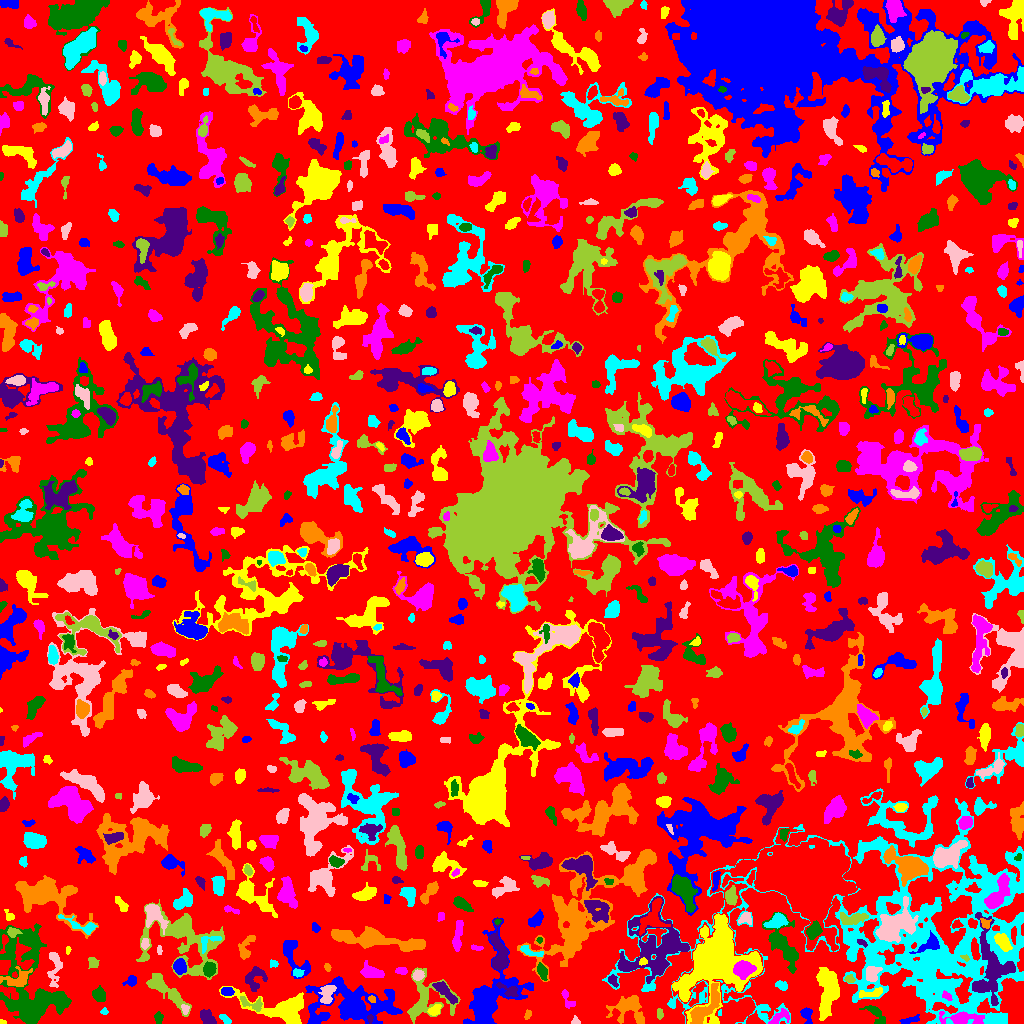

Source data for this figure (header and first rows):
ID, X, Y, A, B, theta, total_flux, mu_max, mu_median, mu_mean, R_fwhm, R_e, R10, R90, x_start, x_end, y_start, y_end, area, greylevel
0, 503, 508.9, 290.4, 288.9, 1.353, 988423, 12.0, 1.0, 1.423, 28.05, 214.7, 82.2, 355, 0, 1023, 0, 1023, 694550, 1.423
1, 806.6, 9.595, 3.95, 2.489, -1.404, 242.0, 5.0, 1.0, 1.692, 3.385, 3.241, 1.262, 5.441, 800, 812, 0, 16, 143, 5.692
2, 2.159, 1.091, 1.816, 1.027, -0.1826, 44.0, 3.0, 1.0, 1.467, 2.111, 1.596, 0.5642, 2.523, 0, 6, 0, 4, 30, 5.467
3, 778.2, 5.582, 6.165, 2.442, 0.5723, 419.0, 8.0, 2.0, 2.408, 3.613, 3.613, 1.262, 6.129, 768, 789, 0, 15, 174, 7.408
4, 30.99, 35.62, 28.56, 14.32, -1.325, 11086, 14.0, 3.0, 4.193, 12.17, 14.76, 5.352, 25.33, 0, 71, 0, 100, 2644, 6.193
5, 369.9, 4.796, 2.179, 1.432, 1.525, 93.0, 4.0, 2.0, 1.898, 3.09, 2.185, 0.7979, 3.478, 367, 373, 0, 9, 49, 9.898
6, 527.4, 8.555, 2.374, 1.51, 1.216, 128.0, 5.0, 2.0, 2.133, 2.585, 2.257, 0.7979, 3.742, 524, 531, 4, 14, 60, 9.133
7, 224.7, 4.497, 3.45, 1.772, -0.7718, 175.0, 5.0, 2.0, 2.035, 2.821, 2.985, 1.128, 4.583, 219, 231, 0, 9, 86, 7.035
8, 575.4, 2.008, 2.219, 1.886, -0.2527, 131.0, 5.0, 2.0, 2.259, 2.764, 2.326, 0.7979, 3.7, 571, 580, 0, 8, 58, 7.259
9, 659.8, 9.907, 2.758, 1.562, -1.496, 118.0, 4.0, 2.0, 1.761, 3.523, 2.646, 0.9772, 4.107, 657, 663, 4, 15, 67, 4.761
10, 740.9, 14.65, 7.058, 3.397, 0.2166, 1314, 11.0, 3.0, 3.958, 4.983, 5.293, 1.954, 8.867, 725, 752, 6, 23, 332, 10.96
11, 908.6, 3.074, 5.21, 1.428, 0.2524, 121.0, 3.0, 1.0, 1.071, 3.241, 2.985, 1.128, 4.787, 899, 919, 0, 9, 113, 6.071
12, 281.4, 15.24, 18.91, 6.733, -0.2033, 3983, 11.0, 3.0, 4.158, 9.132, 9.288, 3.478, 15.39, 219, 303, 0, 37, 958, 7.158
13, 962.8, 5.352, 9.852, 2.848, -0.04691, 1290, 11.0, 3.0, 3.404, 5.109, 5.262, 1.954, 8.867, 939, 984, 0, 12, 379, 10.4
14, 158.6, 5.317, 2.776, 1.868, -1.448, 161.0, 4.0, 2.0, 1.769, 3.949, 2.877, 1.128, 4.618, 154, 163, 0, 12, 91, 4.769
15, 206.6, 6.207, 4.59, 2.671, -0.8756, 440.0, 5.0, 2.0, 2.353, 5.109, 4.334, 1.693, 6.58, 200, 216, 0, 14, 187, 6.353
16, 628.0, 14.65, 8.525, 6.499, -0.2344, 1403, 8.0, 2.0, 2.537, 6.864, 6.84, 2.585, 11.21, 606, 644, 0, 28, 553, 5.537
17, 104.2, 11.72, 1.817, 1.608, 0.07771, 72.0, 3.0, 1.0, 1.532, 2.646, 2.111, 0.7979, 3.385, 100, 108, 9, 16, 47, 4.532
18, 185.0, 14.23, 2.335, 1.752, -1.259, 82.0, 3.0, 1.0, 1.188, 2.585, 2.459, 0.9772, 4.029, 181, 189, 9, 19, 69, 6.188
19, 252.7, 19.44, 6.994, 2.862, -0.3359, 359.0, 5.0, 2.0, 2.087, 4.222, 3.989, 1.493, 6.457, 240, 262, 12, 27, 172, 8.087
20, 1017, 28.0, 5.12, 3.78, -0.2855, 1024, 11.0, 3.0, 3.683, 3.785, 4.918, 1.784, 7.919, 1005, 1023, 16, 37, 278, 7.683
21, 352.2, 17.83, 20.84, 9.422, -0.0223, 9056, 21.0, 3.0, 4.548, 7.485, 12.05, 3.949, 21.73, 305, 402, 0, 47, 1991, 6.548
22, 434.5, 12.85, 3.075, 2.168, 0.4998, 399.0, 8.0, 3.0, 3.41, 3.989, 3.141, 1.262, 5.109, 427, 441, 8, 19, 117, 9.41
23, 567.2, 24.16, 5.995, 2.414, -1.115, 200.0, 3.0, 1.0, 1.527, 4.478, 3.785, 1.382, 5.863, 561, 575, 15, 34, 131, 7.527
24, 875.2, 10.04, 6.798, 3.08, -0.7465, 595.0, 6.0, 3.0, 2.847, 5.944, 4.652, 1.693, 7.247, 859, 885, 0, 18, 209, 5.847
25, 444.2, 32.79, 7.266, 2.255, -0.7481, 516.0, 6.0, 2.0, 2.04, 4.886, 4.406, 1.693, 7.59, 432, 457, 19, 42, 253, 8.04
26, 372.1, 24.19, 2.082, 1.408, -0.616, 91.0, 4.0, 2.0, 1.82, 3.09, 2.111, 0.7979, 3.338, 368, 375, 21, 28, 50, 9.82
27, 909.1, 83.6, 87, 48.18, 0.041, 73989, 19.0, 4.0, 4.568, 13.28, 41.13, 14.41, 65.05, 602, 1023, 0, 225, 16199, 5.568
28, 327.3, 30.07, 5.392, 3.165, 1.281, 692.0, 7.0, 3.0, 3.048, 5.046, 4.687, 1.784, 7.399, 318, 336, 20, 38, 227, 8.048
29, 425.7, 23.87, 12.75, 11.9, 0.68, 2494, 8.0, 3.0, 3.193, 8.722, 8.704, 3.29, 14.15, 407, 460, 0, 56, 781, 6.193
30, 586.2, 23.84, 10.61, 8.726, -1.237, 3224, 11.0, 3.0, 3.448, 7.313, 8.612, 3.141, 14.91, 559, 602, 1, 50, 935, 6.448
31, 227.2, 32.08, 3.054, 2.16, -0.07234, 470.0, 7.0, 4.0, 4.434, 4.37, 3.338, 1.382, 5.14, 221, 234, 28, 36, 106, 9.434
32, 871.9, 30.26, 7.335, 1.97, 0.1723, 371.0, 5.0, 2.0, 2.304, 4.478, 3.989, 1.596, 6.206, 859, 882, 26, 36, 161, 8.304
33, 947, 27.37, 2.659, 1.557, -0.6613, 144.0, 4.0, 2.0, 1.973, 3.742, 2.523, 0.9772, 4.029, 942, 952, 23, 33, 73, 13.97
34, 99.2, 28.89, 3.325, 2.744, -1.323, 441.0, 7.0, 2.0, 2.594, 3.742, 3.656, 1.382, 6.18, 92, 105, 22, 38, 170, 5.594
35, 508.8, 33.38, 6.173, 2.709, -0.4562, 250.0, 4.0, 1.0, 1.479, 4.918, 3.949, 1.493, 6.232, 496, 518, 27, 41, 169, 10.48
36, 705.5, 16.13, 12.08, 4.094, 0.8921, 1947, 9.0, 4.0, 3.965, 7.356, 6.91, 2.706, 10.9, 690, 719, 0, 40, 491, 11.97
37, 781.9, 38.35, 3.283, 1.805, -0.3597, 110.0, 4.0, 1.0, 1.078, 2.764, 2.646, 0.9772, 4.514, 775, 787, 33, 43, 102, 6.078
38, 54.55, 56.33, 9.649, 3.428, 1.529, 555.0, 4.0, 2.0, 1.907, 7.464, 5.323, 2.034, 8.463, 47, 62, 36, 71, 291, 5.907
39, 849.7, 44.32, 2.405, 1.741, -0.1509, 254.0, 7.0, 3.0, 3.479, 3.338, 2.585, 0.9772, 4.107, 844, 855, 41, 49, 73, 8.479
40, 75.5, 44.43, 2.118, 1.459, 0.1382, 84.0, 3.0, 1.0, 1.2, 2.985, 2.257, 0.7979, 3.523, 71, 80, 41, 49, 70, 5.2
41, 130.9, 42.39, 3.215, 2.543, 0.711, 191.0, 3.0, 2.0, 1.736, 4.478, 3.432, 1.382, 5.293, 122, 136, 37, 48, 110, 4.736
42, 828.3, 32.58, 12.19, 4.604, 1.494, 2992, 8.0, 3.0, 3.816, 10.98, 8.406, 3.432, 13.56, 816, 839, 3, 56, 784, 6.816
43, 742.9, 54.07, 4.147, 3.409, 0.04117, 3200, 30.0, 9.0, 10.39, 5.323, 4.72, 1.871, 7.695, 733, 756, 44, 63, 308, 26.39
44, 209.3, 54.1, 3.331, 2.843, 1.447, 994.0, 12.0, 6.0, 6.024, 5.232, 3.989, 1.596, 6.232, 203, 216, 46, 62, 165, 11.02
45, 612.9, 43.18, 3.046, 2, -1.11, 187.0, 4.0, 2.0, 1.989, 4.184, 2.985, 1.128, 4.82, 608, 618, 36, 49, 94, 6.989
46, 18.21, 44.18, 7.042, 3.908, 0.2347, 874.0, 8.0, 3.0, 2.904, 5.726, 5.078, 1.954, 8.137, 0, 32, 37, 57, 301, 7.904
47, 297.7, 50.57, 2.69, 1.965, 0.09234, 180.0, 4.0, 2.0, 2.195, 4.37, 2.877, 1.128, 4.442, 293, 304, 46, 55, 82, 8.195
48, 417.9, 48.36, 2.854, 2.385, 0.5541, 281.0, 5.0, 3.0, 2.602, 4.297, 3.385, 1.382, 5.109, 412, 424, 43, 54, 108, 8.602
49, 165.7, 32.82, 14.63, 3.808, -0.7038, 1598, 8.0, 3.0, 2.943, 6.84, 7.797, 2.877, 11.85, 146, 191, 7, 50, 543, 4.943
50, 479.1, 52.68, 2.764, 1.54, 1.072, 176.0, 6.0, 3.0, 2.794, 3.385, 2.523, 0.9772, 3.909, 476, 483, 48, 58, 63, 6.794
51, 292.7, 68.94, 11.98, 4.66, -1.069, 888.0, 7.0, 2.0, 2.109, 4.754, 5.863, 2.185, 9.885, 283, 310, 45, 83, 421, 6.109
52, 717, 64.33, 20.88, 15.16, 1.095, 21849, 34.0, 5.0, 6.629, 8.038, 15.89, 4.886, 27.28, 672, 762, 0, 110, 3296, 11.63
53, 401.4, 52.76, 2.677, 1.66, -0.09567, 238.0, 6.0, 2.5, 2.833, 3.656, 2.646, 0.9772, 4.222, 395, 407, 49, 56, 84, 6.833
54, 782.4, 79.25, 14.26, 6.053, -1.139, 2956, 11.0, 4.0, 4.217, 6.628, 8.406, 3.038, 13.37, 762, 798, 50, 111, 701, 6.217
55, 254, 44.16, 6.449, 4.738, 1.226, 659.0, 6.0, 2.0, 2.211, 5.781, 5.078, 1.954, 8.078, 245, 267, 32, 57, 298, 6.211
56, 327.0, 56.57, 1.566, 1.283, -0.9885, 54.0, 4.0, 1.0, 1.059, 2.257, 1.784, 0.5642, 2.877, 324, 331, 52, 60, 51, 5.059
57, 273.5, 59.58, 2.186, 1.811, -0.06563, 96.0, 3.0, 2.0, 1.6, 3.192, 2.459, 0.9772, 3.827, 270, 278, 56, 64, 60, 5.6
58, 872.1, 49.98, 3.971, 3.357, 1.295, 575.0, 6.0, 3.0, 2.919, 5.971, 4.37, 1.693, 6.699, 866, 882, 42, 57, 197, 10.92
59, 93.4, 60.6, 3.023, 2.637, -0.9957, 332.0, 6.0, 3.0, 3.162, 4.918, 3.523, 1.382, 5.262, 88, 99, 55, 66, 105, 5.162
... 829 more rows
